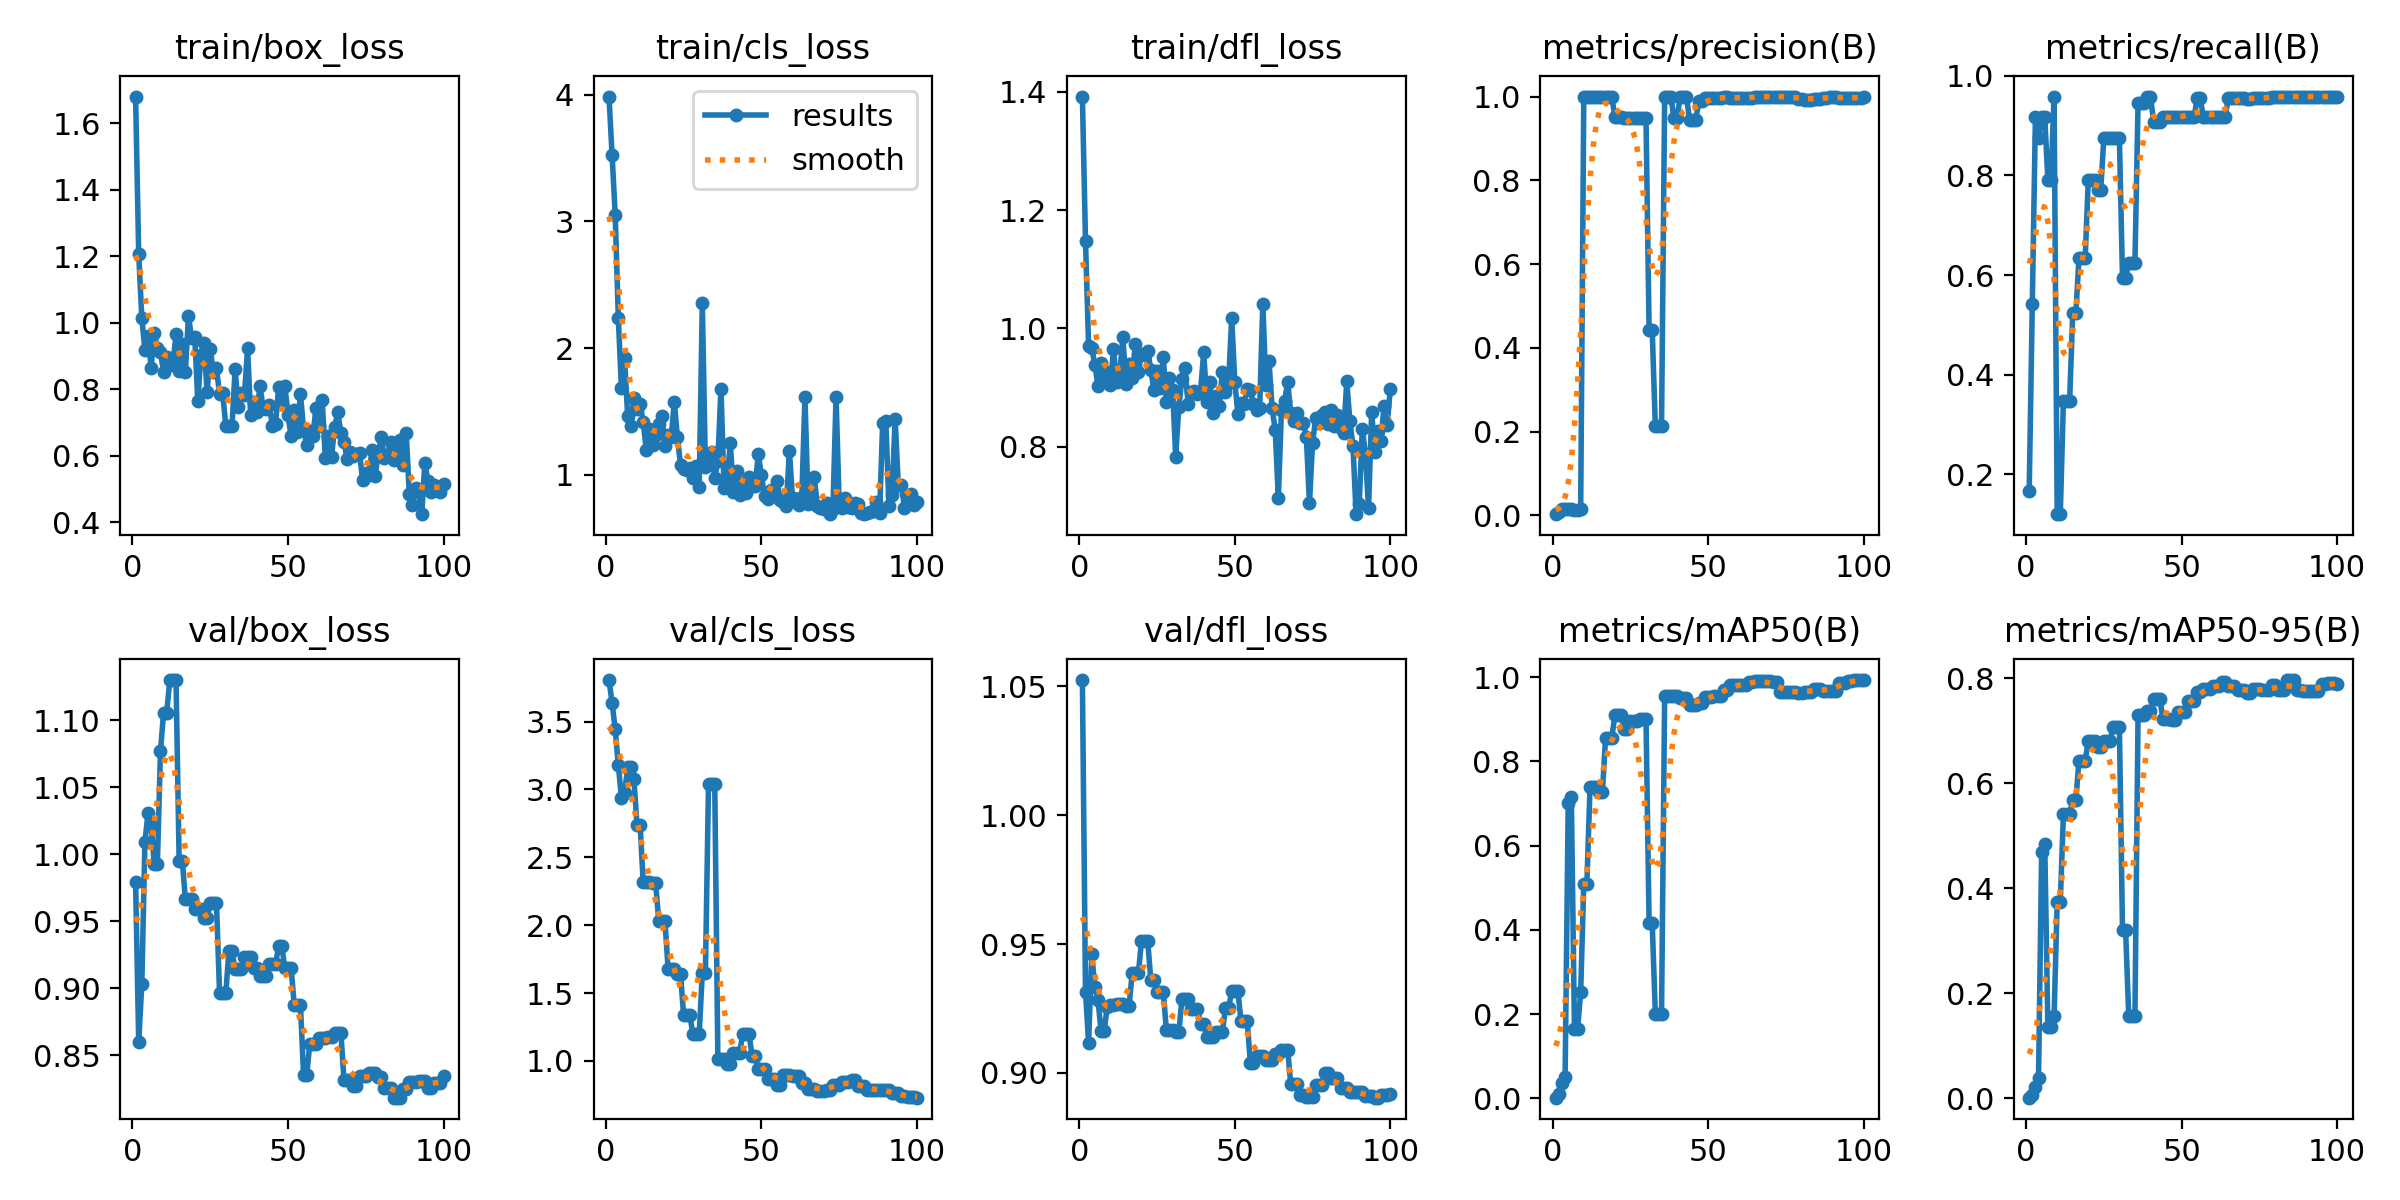

The data file committed next to this chart (first rows):
epoch, time, train/box_loss, train/cls_loss, train/dfl_loss, metrics/precision(B), metrics/recall(B), metrics/mAP50(B), metrics/mAP50-95(B), val/box_loss, val/cls_loss, val/dfl_loss, lr/pg0, lr/pg1, lr/pg2
1, 12.47, 1.681, 3.984, 1.392, 0.00267, 0.1667, 0.00163, 0.00094, 0.9796, 3.806, 1.052, 0.0001, 0.0001, 0.0001
2, 26.03, 1.207, 3.522, 1.148, 0.00867, 0.5417, 0.01144, 0.00639, 0.8602, 3.638, 0.9314, 0.0002178, 0.0002178, 0.0002178
3, 40.05, 1.016, 3.05, 0.9704, 0.01467, 0.9167, 0.0357, 0.02172, 0.9031, 3.443, 0.9116, 0.0003333, 0.0003333, 0.0003333
4, 52.95, 0.9166, 2.237, 0.9669, 0.014, 0.875, 0.0518, 0.03771, 1.009, 3.177, 0.9463, 0.0004463, 0.0004463, 0.0004463
5, 66.13, 0.9615, 1.682, 0.9387, 0.01467, 0.9167, 0.7024, 0.4682, 1.031, 2.941, 0.9334, 0.000557, 0.000557, 0.000557
6, 79.91, 0.8643, 1.919, 0.9029, 0.01467, 0.9167, 0.7158, 0.4848, 1.021, 2.971, 0.9284, 0.0006653, 0.0006653, 0.0006653
7, 94.28, 0.9707, 1.467, 0.942, 0.01267, 0.7917, 0.1639, 0.136, 0.9927, 3.162, 0.9163, 0.0007713, 0.0007713, 0.0007713
8, 107.6, 0.9228, 1.388, 0.913, 0.01267, 0.7917, 0.1639, 0.136, 0.9927, 3.162, 0.9163, 0.0008749, 0.0008749, 0.0008749
9, 124.9, 0.9112, 1.608, 0.9259, 0.01533, 0.9583, 0.252, 0.1565, 1.077, 3.081, 0.9257, 0.000976, 0.000976, 0.000976
10, 140.6, 0.853, 1.515, 0.9044, 1, 0.1198, 0.51, 0.3735, 1.106, 2.741, 0.9264, 0.001075, 0.001075, 0.001075
11, 155.4, 0.8972, 1.562, 0.9645, 1, 0.1198, 0.51, 0.3735, 1.106, 2.741, 0.9264, 0.001171, 0.001171, 0.001171
12, 171.7, 0.8726, 1.415, 0.9098, 1, 0.3478, 0.7385, 0.5417, 1.13, 2.315, 0.9268, 0.001265, 0.001265, 0.001265
13, 187.9, 0.8774, 1.195, 0.9216, 1, 0.3478, 0.7385, 0.5417, 1.13, 2.315, 0.9268, 0.001357, 0.001357, 0.001357
14, 204.7, 0.9648, 1.364, 0.9861, 1, 0.3478, 0.7385, 0.5417, 1.13, 2.315, 0.9268, 0.001446, 0.001446, 0.001446
15, 223, 0.8539, 1.233, 0.9065, 1, 0.523, 0.7282, 0.5677, 0.9954, 2.31, 0.9258, 0.001533, 0.001533, 0.001533
16, 240.9, 0.9365, 1.31, 0.9396, 1, 0.523, 0.7282, 0.5677, 0.9954, 2.31, 0.9258, 0.001618, 0.001618, 0.001618
17, 258.7, 0.8517, 1.403, 0.9168, 1, 0.6336, 0.856, 0.643, 0.9667, 2.028, 0.9386, 0.001683, 0.001683, 0.001683
18, 274.9, 1.021, 1.466, 0.9729, 1, 0.6336, 0.856, 0.643, 0.9667, 2.028, 0.9386, 0.001663, 0.001663, 0.001663
19, 290.1, 0.9534, 1.227, 0.9257, 1, 0.6336, 0.856, 0.643, 0.9667, 2.028, 0.9386, 0.001644, 0.001644, 0.001644
20, 306.7, 0.9586, 1.317, 0.9565, 0.9515, 0.7917, 0.9095, 0.6809, 0.9594, 1.679, 0.9512, 0.001624, 0.001624, 0.001624
21, 324.1, 0.765, 1.297, 0.9547, 0.9515, 0.7917, 0.9095, 0.6809, 0.9594, 1.679, 0.9512, 0.001604, 0.001604, 0.001604
22, 342.3, 0.9023, 1.577, 0.9625, 0.9515, 0.7917, 0.9095, 0.6809, 0.9594, 1.679, 0.9512, 0.001584, 0.001584, 0.001584
23, 359.8, 0.9392, 1.295, 0.9297, 0.9487, 0.7713, 0.8771, 0.6697, 0.9528, 1.64, 0.9359, 0.001564, 0.001564, 0.001564
24, 375.5, 0.7903, 1.078, 0.8954, 0.9487, 0.7713, 0.8771, 0.6697, 0.9528, 1.64, 0.9359, 0.001545, 0.001545, 0.001545
25, 393.5, 0.9214, 1.047, 0.9278, 0.9477, 0.875, 0.8973, 0.6803, 0.9637, 1.335, 0.9315, 0.001525, 0.001525, 0.001525
26, 410.8, 0.852, 1.041, 0.8987, 0.9477, 0.875, 0.8973, 0.6803, 0.9637, 1.335, 0.9315, 0.001505, 0.001505, 0.001505
27, 426.2, 0.8624, 1.051, 0.9518, 0.9477, 0.875, 0.8973, 0.6803, 0.9637, 1.335, 0.9315, 0.001485, 0.001485, 0.001485
28, 442.5, 0.7871, 0.9717, 0.8759, 0.9487, 0.875, 0.9016, 0.7071, 0.8963, 1.196, 0.9166, 0.001465, 0.001465, 0.001465
29, 458.5, 0.7882, 1.068, 0.916, 0.9487, 0.875, 0.9016, 0.7071, 0.8963, 1.196, 0.9166, 0.001446, 0.001446, 0.001446
30, 474.9, 0.6905, 0.902, 0.896, 0.9487, 0.875, 0.9016, 0.7071, 0.8963, 1.196, 0.9166, 0.001426, 0.001426, 0.001426
31, 492.9, 0.6889, 2.353, 0.7835, 0.4422, 0.5948, 0.417, 0.3203, 0.9277, 1.649, 0.9157, 0.001406, 0.001406, 0.001406
32, 510.6, 0.6893, 1.063, 0.8669, 0.4422, 0.5948, 0.417, 0.3203, 0.9277, 1.649, 0.9157, 0.001386, 0.001386, 0.001386
33, 528.3, 0.8601, 1.091, 0.9151, 0.2135, 0.625, 0.2014, 0.1574, 0.9144, 3.042, 0.9286, 0.001366, 0.001366, 0.001366
34, 544.6, 0.7474, 1.18, 0.9331, 0.2135, 0.625, 0.2014, 0.1574, 0.9144, 3.042, 0.9286, 0.001347, 0.001347, 0.001347
35, 562.2, 0.7877, 0.9718, 0.8719, 0.2135, 0.625, 0.2014, 0.1574, 0.9144, 3.042, 0.9286, 0.001327, 0.001327, 0.001327
36, 578.4, 0.7823, 1.11, 0.8919, 1, 0.9458, 0.9564, 0.7304, 0.9237, 1.016, 0.9247, 0.001307, 0.001307, 0.001307
37, 593.3, 0.923, 1.679, 0.8947, 1, 0.9458, 0.9564, 0.7304, 0.9237, 1.016, 0.9247, 0.001287, 0.001287, 0.001287
38, 611.9, 0.7215, 0.8979, 0.89, 1, 0.9458, 0.9564, 0.7304, 0.9237, 1.016, 0.9247, 0.001267, 0.001267, 0.001267
39, 629.6, 0.7605, 0.9498, 0.8942, 0.948, 0.9583, 0.9545, 0.738, 0.9155, 0.978, 0.9189, 0.001248, 0.001248, 0.001248
40, 648.2, 0.7309, 1.251, 0.9602, 0.948, 0.9583, 0.9545, 0.738, 0.9155, 0.978, 0.9189, 0.001228, 0.001228, 0.001228
41, 669.3, 0.8083, 0.8678, 0.8753, 1, 0.9078, 0.9513, 0.7603, 0.9092, 1.06, 0.914, 0.001208, 0.001208, 0.001208
42, 688.5, 0.7442, 1.034, 0.9095, 1, 0.9078, 0.9513, 0.7603, 0.9092, 1.06, 0.914, 0.001188, 0.001188, 0.001188
43, 710.2, 0.7412, 0.8411, 0.8569, 1, 0.9078, 0.9513, 0.7603, 0.9092, 1.06, 0.914, 0.001168, 0.001168, 0.001168
44, 728.9, 0.7522, 0.9348, 0.8853, 0.9451, 0.9167, 0.934, 0.7232, 0.9185, 1.199, 0.9157, 0.001149, 0.001149, 0.001149
45, 747.6, 0.688, 0.8579, 0.869, 0.9451, 0.9167, 0.934, 0.7232, 0.9185, 1.199, 0.9157, 0.001129, 0.001129, 0.001129
46, 764.8, 0.6962, 0.9833, 0.9264, 0.9451, 0.9167, 0.934, 0.7232, 0.9185, 1.199, 0.9157, 0.001109, 0.001109, 0.001109
47, 781.6, 0.8062, 0.9108, 0.8925, 0.9889, 0.9167, 0.9399, 0.7215, 0.9313, 1.04, 0.9251, 0.001089, 0.001089, 0.001089
48, 796.8, 0.7568, 0.9129, 0.908, 0.9889, 0.9167, 0.9399, 0.7215, 0.9313, 1.04, 0.9251, 0.001069, 0.001069, 0.001069
49, 812.7, 0.8102, 1.161, 1.018, 0.9965, 0.9167, 0.9528, 0.7359, 0.9153, 0.9387, 0.9316, 0.00105, 0.00105, 0.00105
50, 829.1, 0.7221, 0.9951, 0.9097, 0.9965, 0.9167, 0.9528, 0.7359, 0.9153, 0.9387, 0.9316, 0.00103, 0.00103, 0.00103
51, 848.9, 0.6578, 0.8335, 0.8561, 0.9965, 0.9167, 0.9528, 0.7359, 0.9153, 0.9387, 0.9316, 0.00101, 0.00101, 0.00101
52, 870.1, 0.7379, 0.8071, 0.8741, 0.9963, 0.9167, 0.9557, 0.7573, 0.8877, 0.8649, 0.9201, 0.0009902, 0.0009902, 0.0009902
53, 886, 0.6711, 0.8834, 0.8726, 0.9963, 0.9167, 0.9557, 0.7573, 0.8877, 0.8649, 0.9201, 0.0009704, 0.0009704, 0.0009704
54, 902.4, 0.7867, 0.8685, 0.8971, 0.9963, 0.9167, 0.9557, 0.7573, 0.8877, 0.8649, 0.9201, 0.0009506, 0.0009506, 0.0009506
55, 918.5, 0.6792, 0.9483, 0.8958, 1, 0.9544, 0.9705, 0.7746, 0.8353, 0.8266, 0.9038, 0.0009308, 0.0009308, 0.0009308
56, 935.5, 0.6325, 0.7998, 0.8716, 1, 0.9544, 0.9705, 0.7746, 0.8353, 0.8266, 0.9038, 0.000911, 0.000911, 0.000911
57, 953.4, 0.6746, 0.7833, 0.8618, 0.9965, 0.9167, 0.9816, 0.7793, 0.8584, 0.9002, 0.9064, 0.0008912, 0.0008912, 0.0008912
58, 973.8, 0.6604, 0.7531, 0.8663, 0.9965, 0.9167, 0.9816, 0.7793, 0.8584, 0.9002, 0.9064, 0.0008714, 0.0008714, 0.0008714
59, 992.5, 0.7434, 1.189, 1.042, 0.9965, 0.9167, 0.9816, 0.7793, 0.8584, 0.9002, 0.9064, 0.0008516, 0.0008516, 0.0008516
60, 1010, 0.6895, 0.816, 0.9048, 0.9968, 0.9167, 0.9824, 0.7859, 0.8633, 0.8885, 0.9049, 0.0008318, 0.0008318, 0.0008318
... 40 more rows
